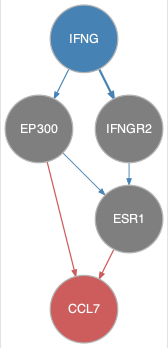

Values plotted in this chart, from the file beside it:
from	to
EP300	ESR1
IFNG	EP300
IFNG	IFNGR2
IFNGR2	ESR1
EP300	CCL7
ESR1	CCL7
